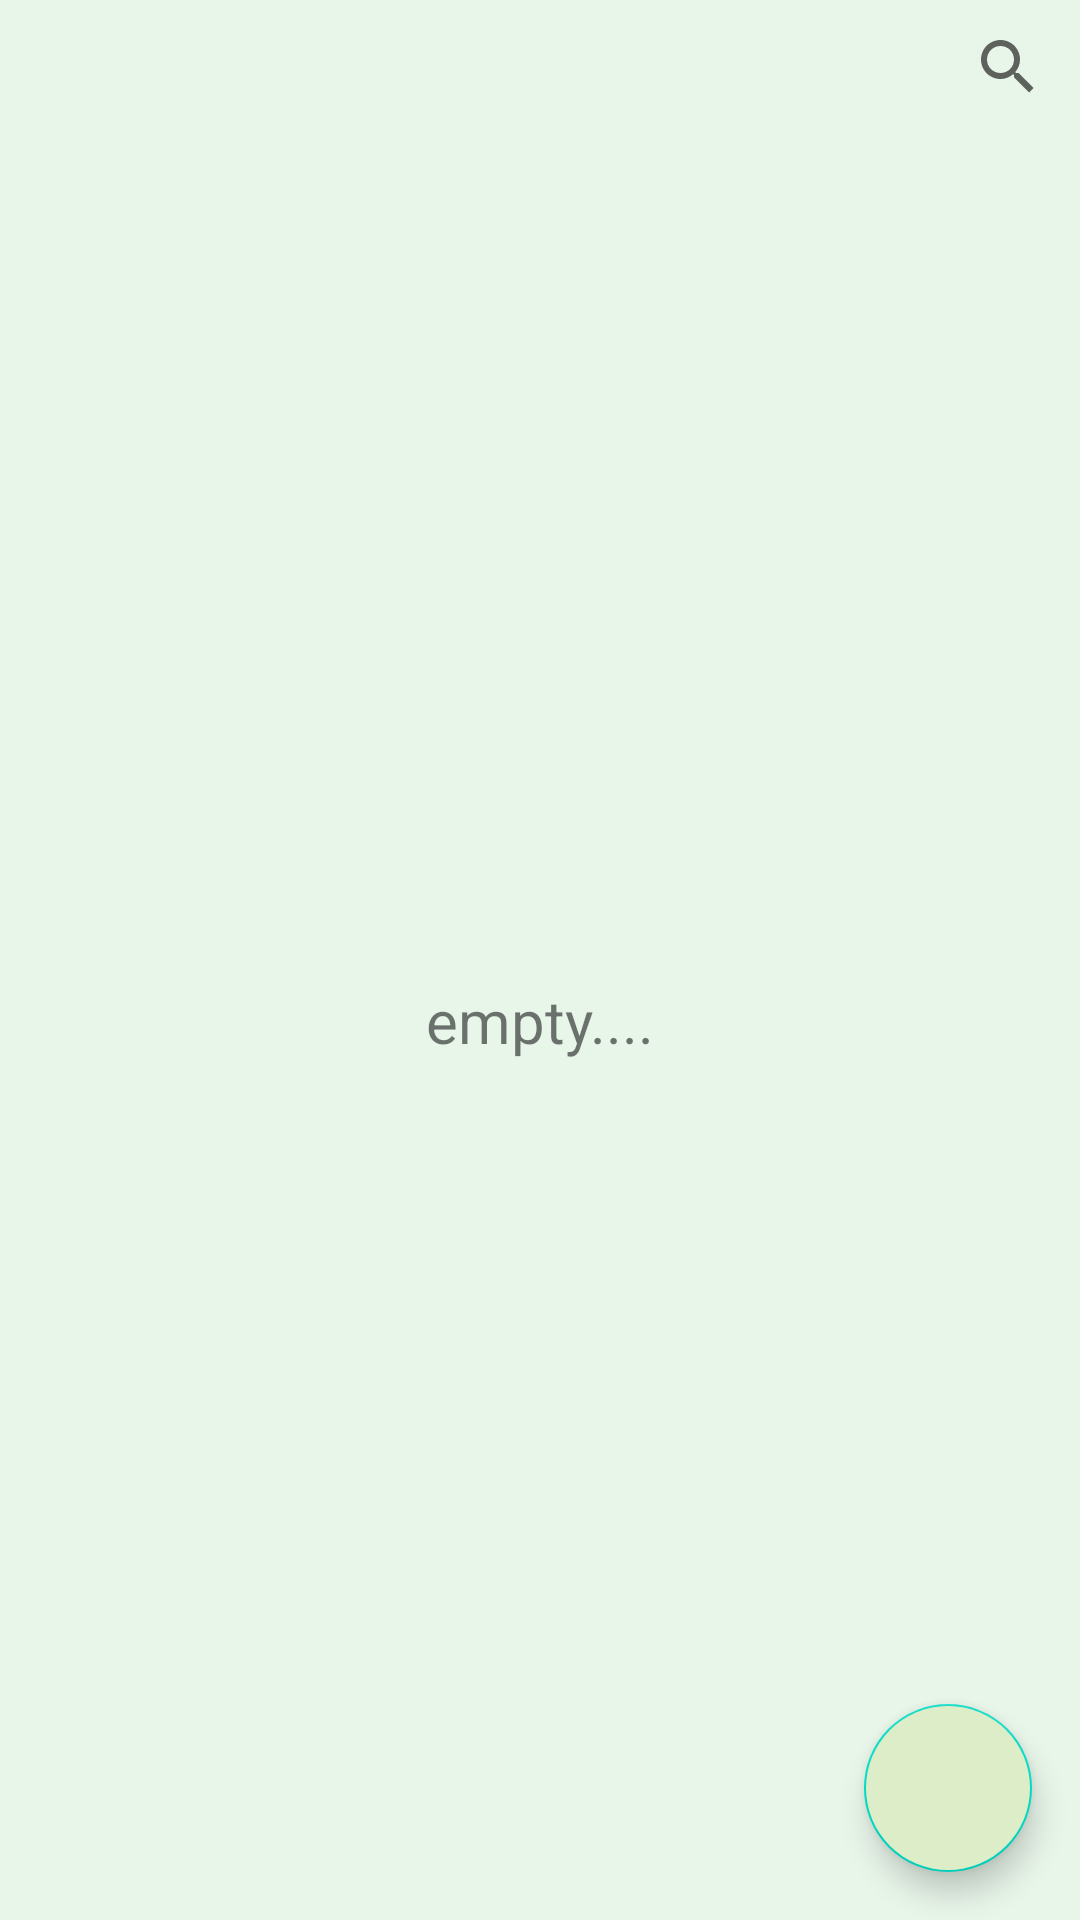

Produce the Android XML layout that renders to this screen, including the resource entries it uses.
<!-- AndroidManifest.xml: application theme Theme.Blocknote -->
<!-- res/layout/activity_main.xml -->
<?xml version="1.0" encoding="utf-8"?>
<androidx.constraintlayout.widget.ConstraintLayout xmlns:android="http://schemas.android.com/apk/res/android"
    xmlns:app="http://schemas.android.com/apk/res-auto"
    xmlns:tools="http://schemas.android.com/tools"
    android:layout_width="match_parent"
    android:layout_height="match_parent"
    android:background="#E8F5E9"
    tools:context=".MainActivity">

    <androidx.recyclerview.widget.RecyclerView
        android:id="@+id/recyclerView"
        android:layout_width="0dp"
        android:layout_height="0dp"
        android:layout_marginTop="40dp"
        app:layout_constraintBottom_toBottomOf="parent"
        app:layout_constraintEnd_toEndOf="parent"
        app:layout_constraintHorizontal_bias="1.0"
        app:layout_constraintStart_toStartOf="parent"
        app:layout_constraintTop_toTopOf="parent"
        app:layout_constraintVertical_bias="0.0">

    </androidx.recyclerview.widget.RecyclerView>

    <TextView
        android:id="@+id/textViewNoElements"
        android:layout_width="wrap_content"
        android:layout_height="wrap_content"
        android:text="empty...."
        android:textSize="20sp"
        app:layout_constraintBottom_toBottomOf="parent"
        app:layout_constraintEnd_toEndOf="@+id/recyclerView"
        app:layout_constraintStart_toStartOf="parent"
        app:layout_constraintTop_toTopOf="@+id/recyclerView" />

    <com.google.android.material.floatingactionbutton.FloatingActionButton
        android:id="@+id/floatingActionButton2"
        android:layout_width="wrap_content"
        android:layout_height="wrap_content"
        android:layout_marginEnd="16dp"
        android:layout_marginBottom="16dp"
        android:backgroundTint="@color/col1"
        android:clickable="true"
        android:onClick="onClickNew"
        app:layout_constraintBottom_toBottomOf="parent"
        app:layout_constraintEnd_toEndOf="parent"
        app:rippleColor="#FFFFFF"
        app:srcCompat="@drawable/ic_add" />

    <SearchView
        android:id="@+id/searchView"
        android:layout_width="wrap_content"
        android:layout_height="wrap_content"
        android:layout_marginTop="4dp"
        app:layout_constraintBottom_toTopOf="@+id/recyclerView"
        app:layout_constraintEnd_toEndOf="parent"
        app:layout_constraintHorizontal_bias="1.0"
        app:layout_constraintStart_toStartOf="parent"
        app:layout_constraintTop_toTopOf="parent" />

</androidx.constraintlayout.widget.ConstraintLayout>
<!-- resources referenced by this layout -->
<resources>
  <color name="col1">#DCEDC8</color>
  <style name="Theme.Blocknote" parent="Theme.MaterialComponents.DayNight.NoActionBar">
          
          <item name="colorPrimary">@color/purple_500</item>
          <item name="colorPrimaryVariant">@color/purple_700</item>
          <item name="colorOnPrimary">@color/white</item>
          
          <item name="colorSecondary">@color/teal_200</item>
          <item name="colorSecondaryVariant">@color/teal_700</item>
          <item name="colorOnSecondary">@color/black</item>
          <item name="android:windowFullscreen">true</item>
          <item name="android:windowNoTitle">true</item>
          <item name="android:windowActionBar">false</item>
          
          <item name="android:statusBarColor" tools:targetApi="l">?attr/colorPrimaryVariant</item>
          
      </style>
  <color name="purple_500">#FF6200EE</color>
  <color name="purple_700">#FF3700B3</color>
  <color name="white">#FFFFFFFF</color>
  <color name="teal_200">#FF03DAC5</color>
  <color name="teal_700">#FF018786</color>
  <color name="black">#FF000000</color>
</resources>
